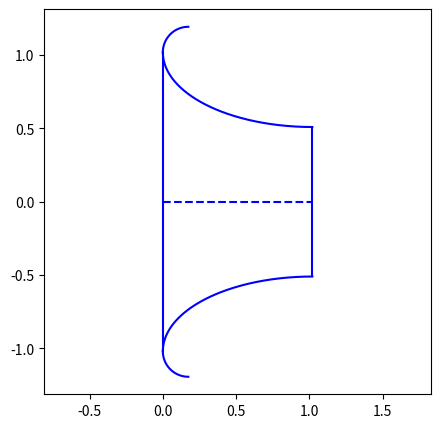

The matplotlib source for this figure:
# Bellmouth Inlet Generation
# 10/15/2026

import numpy as np
import math as m
import matplotlib.pyplot as plt

# Inputs: mass flow, air density, inlet velocity
def bellmouth_inlet(m_dot, rho, V_i):

    A_e = m_dot / (rho * V_i)
    D_e = m.sqrt(4 * A_e / m.pi)

    D_i = 2.13 * D_e
    r_c = 0.08 * D_i
    r_e = D_e / 2
    r_i = D_i / 2
    l = D_e

    r_c_theta = np.linspace(m.pi/2, m.pi, 200)
    ellipse_theta = np.linspace(0, m.pi / 2, 200)
    z_ellipse = l * (1 - np.sin(ellipse_theta))
    R_ellipse_upper = r_e * (1 - np.cos(ellipse_theta)) + r_e
    z_r_c = r_c * (1 - np.sin(r_c_theta))
    R_r_c_upper = r_c * (1 - np.cos(r_c_theta)) + R_ellipse_upper[len(R_ellipse_upper) - 1] - r_c

    R_ellipse_lower = -R_ellipse_upper
    R_r_c_lower = -R_r_c_upper

    print("Mouth Diameter: ", f"{D_i:.2f}")
    print("Exit Diameter: ", f"{D_e:.2f}")
    print("Corner Radius ", f"{r_c:.2f}")

    plt.figure(figsize = (5, 5))
    plt.plot(z_r_c, R_r_c_upper, color = "blue")
    plt.plot(z_ellipse, R_ellipse_upper, color = "blue")
    plt.plot(z_r_c, R_r_c_lower, color = "blue")
    plt.plot(z_ellipse, R_ellipse_lower, color = "blue")
    plt.vlines(x = l, ymin = -r_e, ymax = r_e, color = "blue")
    plt.vlines(x = min(z_ellipse), ymin = min(R_ellipse_lower), ymax = max(R_ellipse_upper), color = "blue")
    plt.hlines(y = 0, xmin = 0, xmax = l, color = "blue", linestyles = "--")
    plt.axis("equal")
    plt.show()

bellmouth_inlet(10, 1.225, 10)
